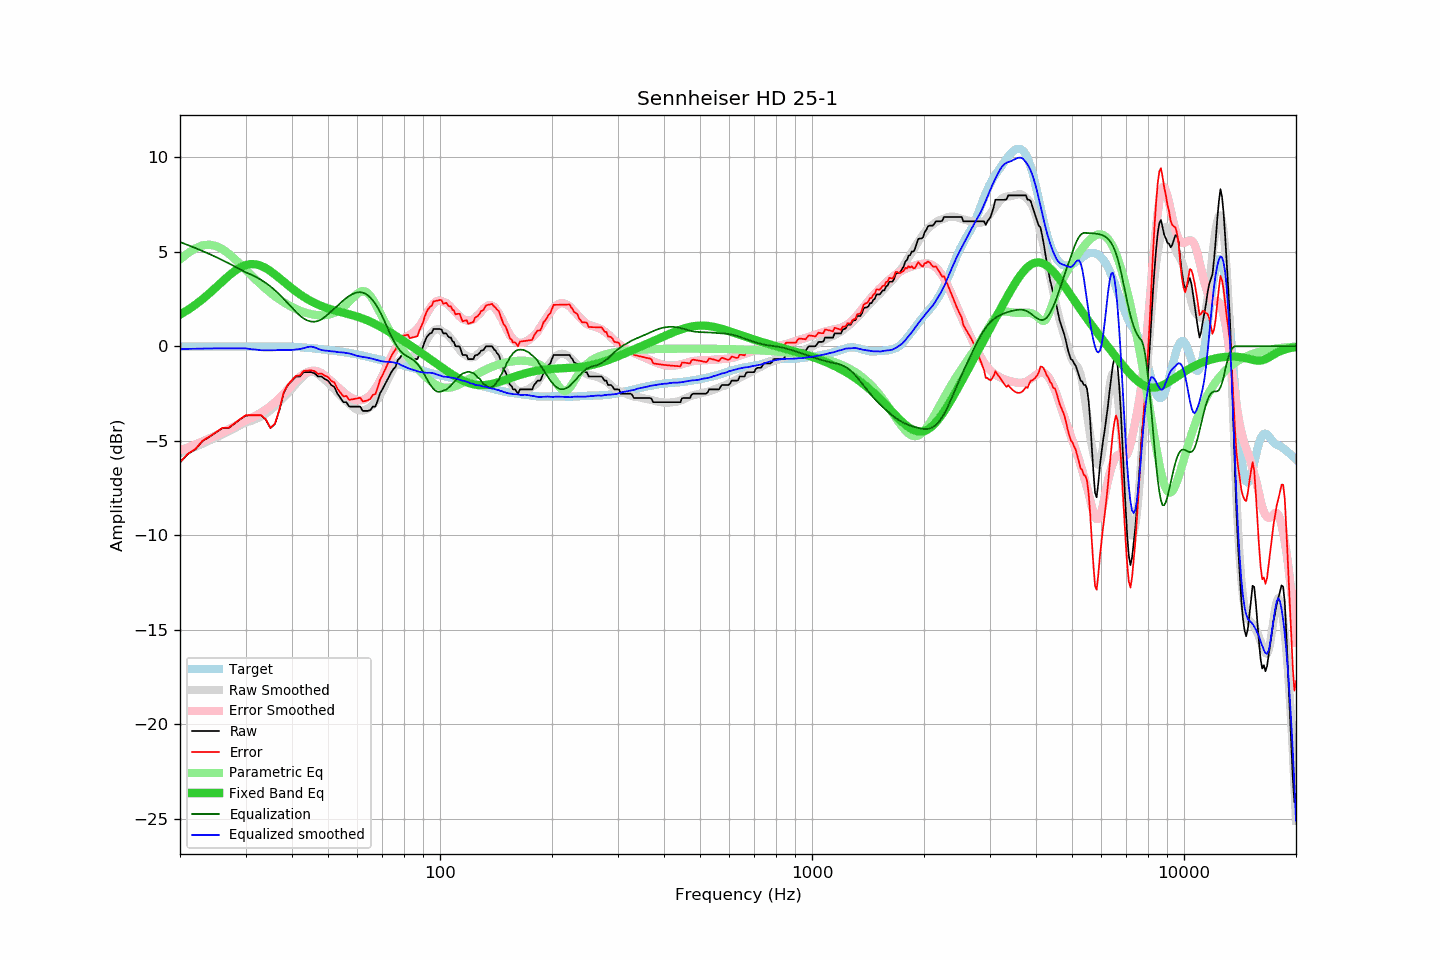

The table this chart was drawn from, first rows:
frequency, raw, error, smoothed, error_smoothed, equalization, parametric_eq, equalized_raw, equalized_smoothed, target
20, -6.15, -6.14, -5.66, -5.51, 5.51, 1.67, -0.64, -0.15, -0.01
21, -5.70, -5.69, -5.49, -5.35, 5.35, 1.92, -0.35, -0.14, -0.01
22, -5.45, -5.44, -5.32, -5.19, 5.19, 2.20, -0.26, -0.13, -0.01
23, -5.01, -5.00, -5.16, -5.04, 5.04, 2.49, 0.03, -0.12, -0.01
24, -4.79, -4.78, -4.99, -4.88, 4.88, 2.80, 0.09, -0.12, -0.01
25, -4.56, -4.55, -4.83, -4.72, 4.72, 3.12, 0.16, -0.11, -0.01
26, -4.33, -4.32, -4.67, -4.56, 4.56, 3.43, 0.23, -0.11, -0.01
27, -4.33, -4.32, -4.50, -4.40, 4.40, 3.72, 0.07, -0.11, -0.01
28, -4.10, -4.09, -4.34, -4.24, 4.24, 3.97, 0.14, -0.11, -0.01
29, -3.87, -3.86, -4.18, -4.08, 4.08, 4.16, 0.21, -0.11, -0.01
30, -3.67, -3.66, -4.02, -3.91, 3.91, 4.29, 0.24, -0.11, -0.01
31, -3.65, -3.64, -3.95, -3.80, 3.80, 4.35, 0.15, -0.15, -0.01
32, -3.65, -3.64, -3.84, -3.67, 3.67, 4.33, 0.02, -0.18, -0.01
33, -3.65, -3.64, -3.73, -3.52, 3.52, 4.26, -0.13, -0.21, -0.01
34, -3.87, -3.86, -3.57, -3.35, 3.35, 4.13, -0.52, -0.22, -0.01
35, -4.33, -4.32, -3.38, -3.17, 3.17, 3.97, -1.16, -0.22, -0.01
36, -4.11, -4.10, -3.17, -2.96, 2.96, 3.80, -1.15, -0.21, -0.01
37, -3.37, -3.36, -2.94, -2.74, 2.74, 3.61, -0.63, -0.20, -0.01
38, -2.46, -2.45, -2.71, -2.51, 2.51, 3.42, 0.05, -0.20, -0.01
39, -2.05, -2.03, -2.47, -2.27, 2.27, 3.23, 0.22, -0.20, -0.02
40, -1.82, -1.79, -2.24, -2.04, 2.04, 3.06, 0.22, -0.19, -0.03
41, -1.60, -1.56, -1.99, -1.82, 1.82, 2.90, 0.22, -0.17, -0.04
42, -1.60, -1.55, -1.77, -1.62, 1.62, 2.75, 0.02, -0.15, -0.05
43, -1.37, -1.30, -1.57, -1.47, 1.47, 2.62, 0.10, -0.10, -0.07
44, -1.37, -1.29, -1.41, -1.36, 1.36, 2.50, -0.01, -0.04, -0.08
45, -1.37, -1.27, -1.32, -1.31, 1.31, 2.39, -0.06, -0.01, -0.10
46, -1.43, -1.31, -1.36, -1.30, 1.30, 2.29, -0.13, -0.06, -0.12
47, -1.60, -1.46, -1.47, -1.34, 1.34, 2.20, -0.26, -0.13, -0.14
48, -1.60, -1.44, -1.62, -1.42, 1.42, 2.13, -0.18, -0.20, -0.16
49, -1.73, -1.55, -1.77, -1.55, 1.55, 2.06, -0.18, -0.23, -0.18
50, -1.82, -1.62, -1.94, -1.69, 1.69, 2.00, -0.13, -0.24, -0.20
51, -2.05, -1.83, -2.11, -1.84, 1.84, 1.95, -0.21, -0.27, -0.22
52, -2.15, -1.91, -2.27, -1.99, 1.99, 1.90, -0.16, -0.28, -0.24
53, -2.51, -2.25, -2.44, -2.14, 2.14, 1.85, -0.37, -0.31, -0.26
54, -2.74, -2.46, -2.60, -2.29, 2.29, 1.81, -0.45, -0.32, -0.28
55, -2.96, -2.66, -2.76, -2.43, 2.43, 1.77, -0.53, -0.33, -0.30
56, -2.96, -2.63, -2.91, -2.55, 2.55, 1.73, -0.41, -0.36, -0.33
57, -3.19, -2.84, -3.04, -2.66, 2.66, 1.69, -0.53, -0.38, -0.35
58, -3.19, -2.81, -3.17, -2.75, 2.75, 1.65, -0.44, -0.42, -0.38
59, -3.19, -2.78, -3.28, -2.81, 2.81, 1.61, -0.38, -0.47, -0.41
60, -3.19, -2.75, -3.36, -2.85, 2.85, 1.56, -0.34, -0.51, -0.44
61, -3.19, -2.72, -3.40, -2.86, 2.86, 1.52, -0.33, -0.54, -0.47
62, -3.42, -2.92, -3.40, -2.84, 2.84, 1.47, -0.58, -0.57, -0.50
63, -3.42, -2.89, -3.36, -2.78, 2.78, 1.41, -0.64, -0.58, -0.53
64, -3.42, -2.86, -3.30, -2.69, 2.69, 1.36, -0.73, -0.61, -0.56
65, -3.37, -2.78, -3.21, -2.57, 2.57, 1.30, -0.80, -0.63, -0.59
66, -3.19, -2.57, -3.09, -2.42, 2.42, 1.24, -0.77, -0.67, -0.62
67, -3.19, -2.54, -2.95, -2.24, 2.24, 1.17, -0.95, -0.70, -0.65
68, -2.87, -2.19, -2.78, -2.04, 2.04, 1.11, -0.83, -0.74, -0.68
69, -2.48, -1.77, -2.59, -1.82, 1.82, 1.04, -0.66, -0.77, -0.71
70, -2.28, -1.54, -2.37, -1.57, 1.57, 0.97, -0.71, -0.80, -0.74
71, -2.05, -1.28, -2.12, -1.31, 1.31, 0.90, -0.74, -0.81, -0.77
72, -1.82, -1.02, -1.86, -1.04, 1.04, 0.83, -0.78, -0.82, -0.80
73, -1.60, -0.78, -1.61, -0.78, 0.78, 0.76, -0.82, -0.83, -0.82
74, -1.37, -0.52, -1.37, -0.53, 0.53, 0.69, -0.84, -0.84, -0.85
75, -1.20, -0.32, -1.16, -0.31, 0.31, 0.62, -0.89, -0.85, -0.88
76, -1.08, -0.17, -0.98, -0.11, 0.11, 0.55, -0.97, -0.88, -0.91
77, -0.73, 0.21, -0.84, 0.07, -0.07, 0.48, -0.80, -0.90, -0.94
78, -0.62, 0.35, -0.75, 0.21, -0.21, 0.41, -0.83, -0.96, -0.97
79, -0.46, 0.54, -0.69, 0.33, -0.33, 0.34, -0.79, -1.02, -1.00
... 553 more rows
